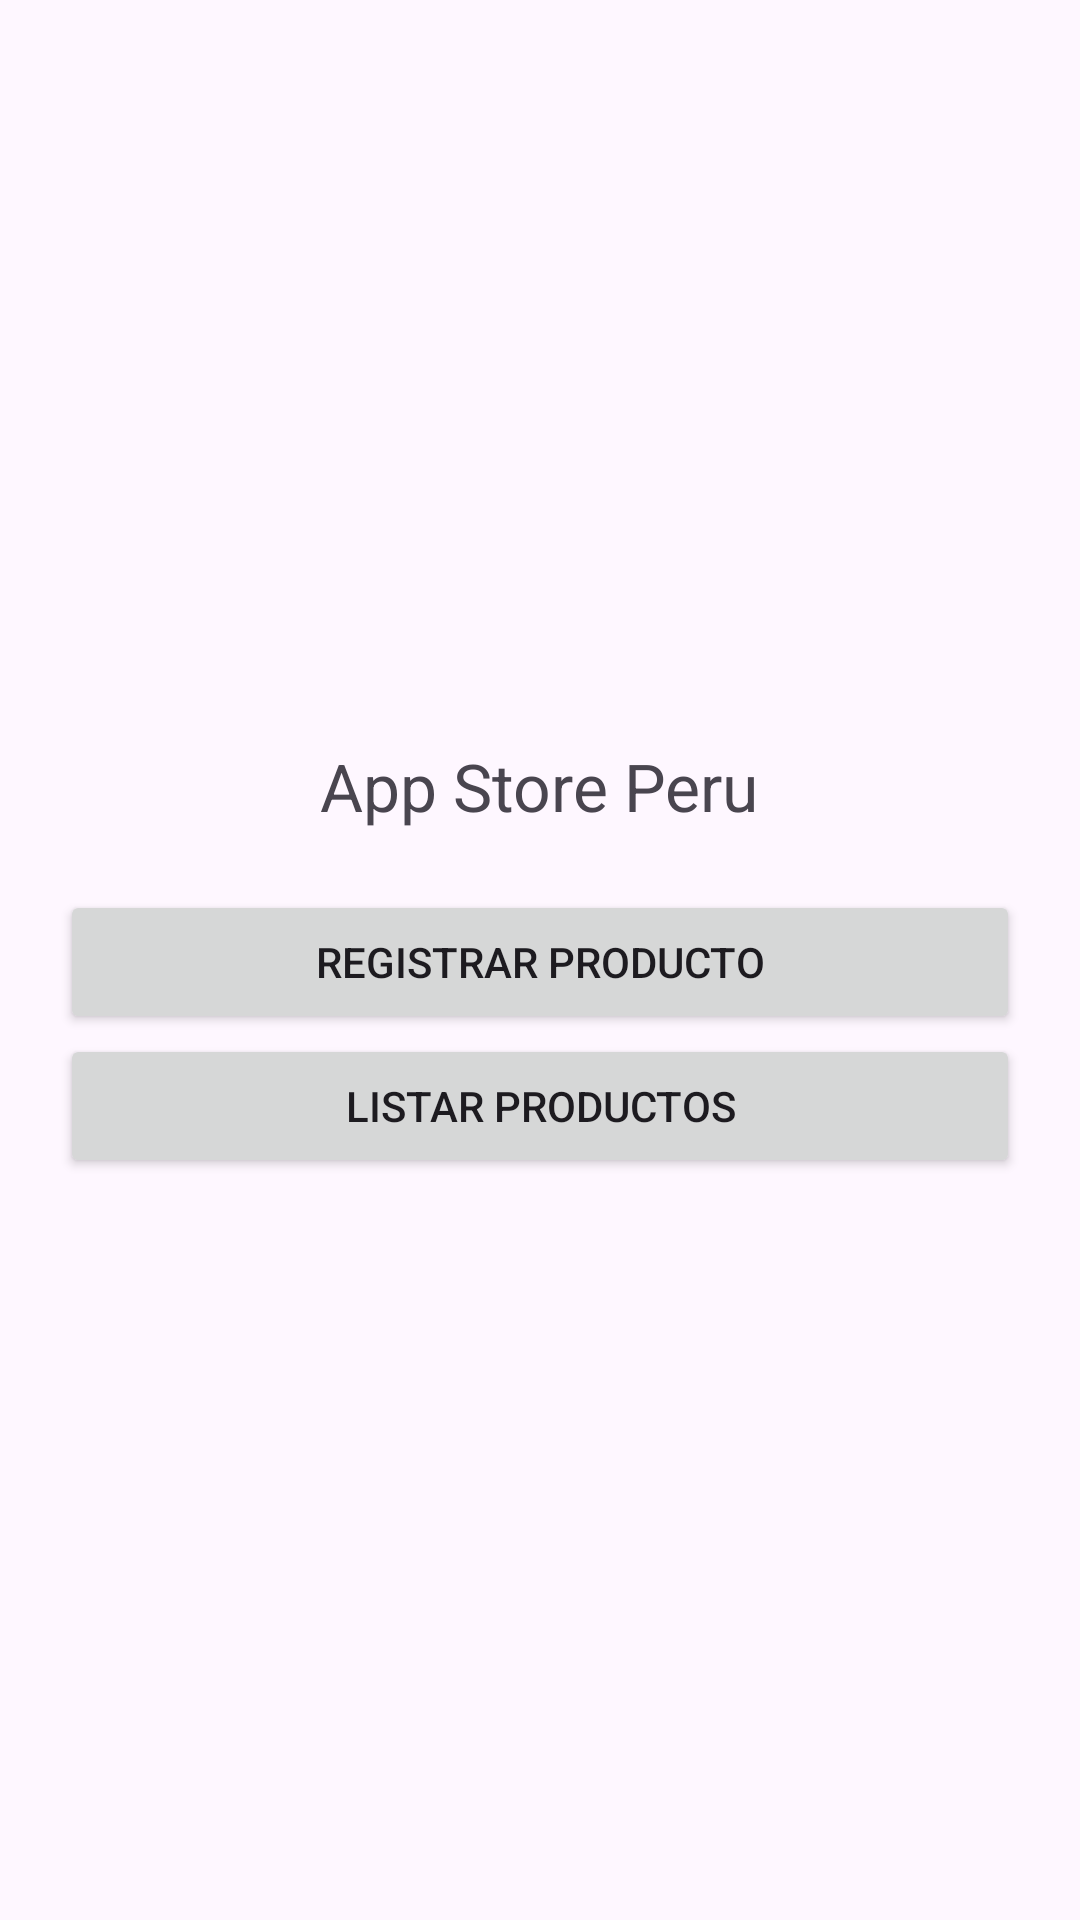

Android layout source for this screen:
<!-- AndroidManifest.xml: application theme Theme.AppStorePeru -->
<!-- res/layout/activity_main.xml -->
<?xml version="1.0" encoding="utf-8"?>
<LinearLayout xmlns:android="http://schemas.android.com/apk/res/android"
    xmlns:app="http://schemas.android.com/apk/res-auto"
    xmlns:tools="http://schemas.android.com/tools"
    android:id="@+id/main"
    android:orientation="vertical"
    android:padding="20dp"
    android:gravity="center"
    android:layout_width="match_parent"
    android:layout_height="match_parent"
    tools:context=".MainActivity">

    <TextView
        android:layout_width="wrap_content"
        android:layout_height="wrap_content"
        android:textAlignment="center"
        android:text="App Store Peru"
        android:layout_marginBottom="20dp"
        android:textSize="22sp" />

    <Button
        android:id="@+id/btnActivityRegistrar"
        android:text="Registrar Producto"
        android:layout_width="match_parent"
        android:layout_height="wrap_content"/>

    <Button
        android:id="@+id/btnActivityListar"
        android:text="Listar Productos"
        android:layout_width="match_parent"
        android:layout_height="wrap_content"/>

</LinearLayout>
<!-- resources referenced by this layout -->
<resources>
  <style name="Theme.AppStorePeru" parent="Base.Theme.AppStorePeru" />
  <style name="Base.Theme.AppStorePeru" parent="Theme.Material3.DayNight.NoActionBar">
          
          
      </style>
</resources>
